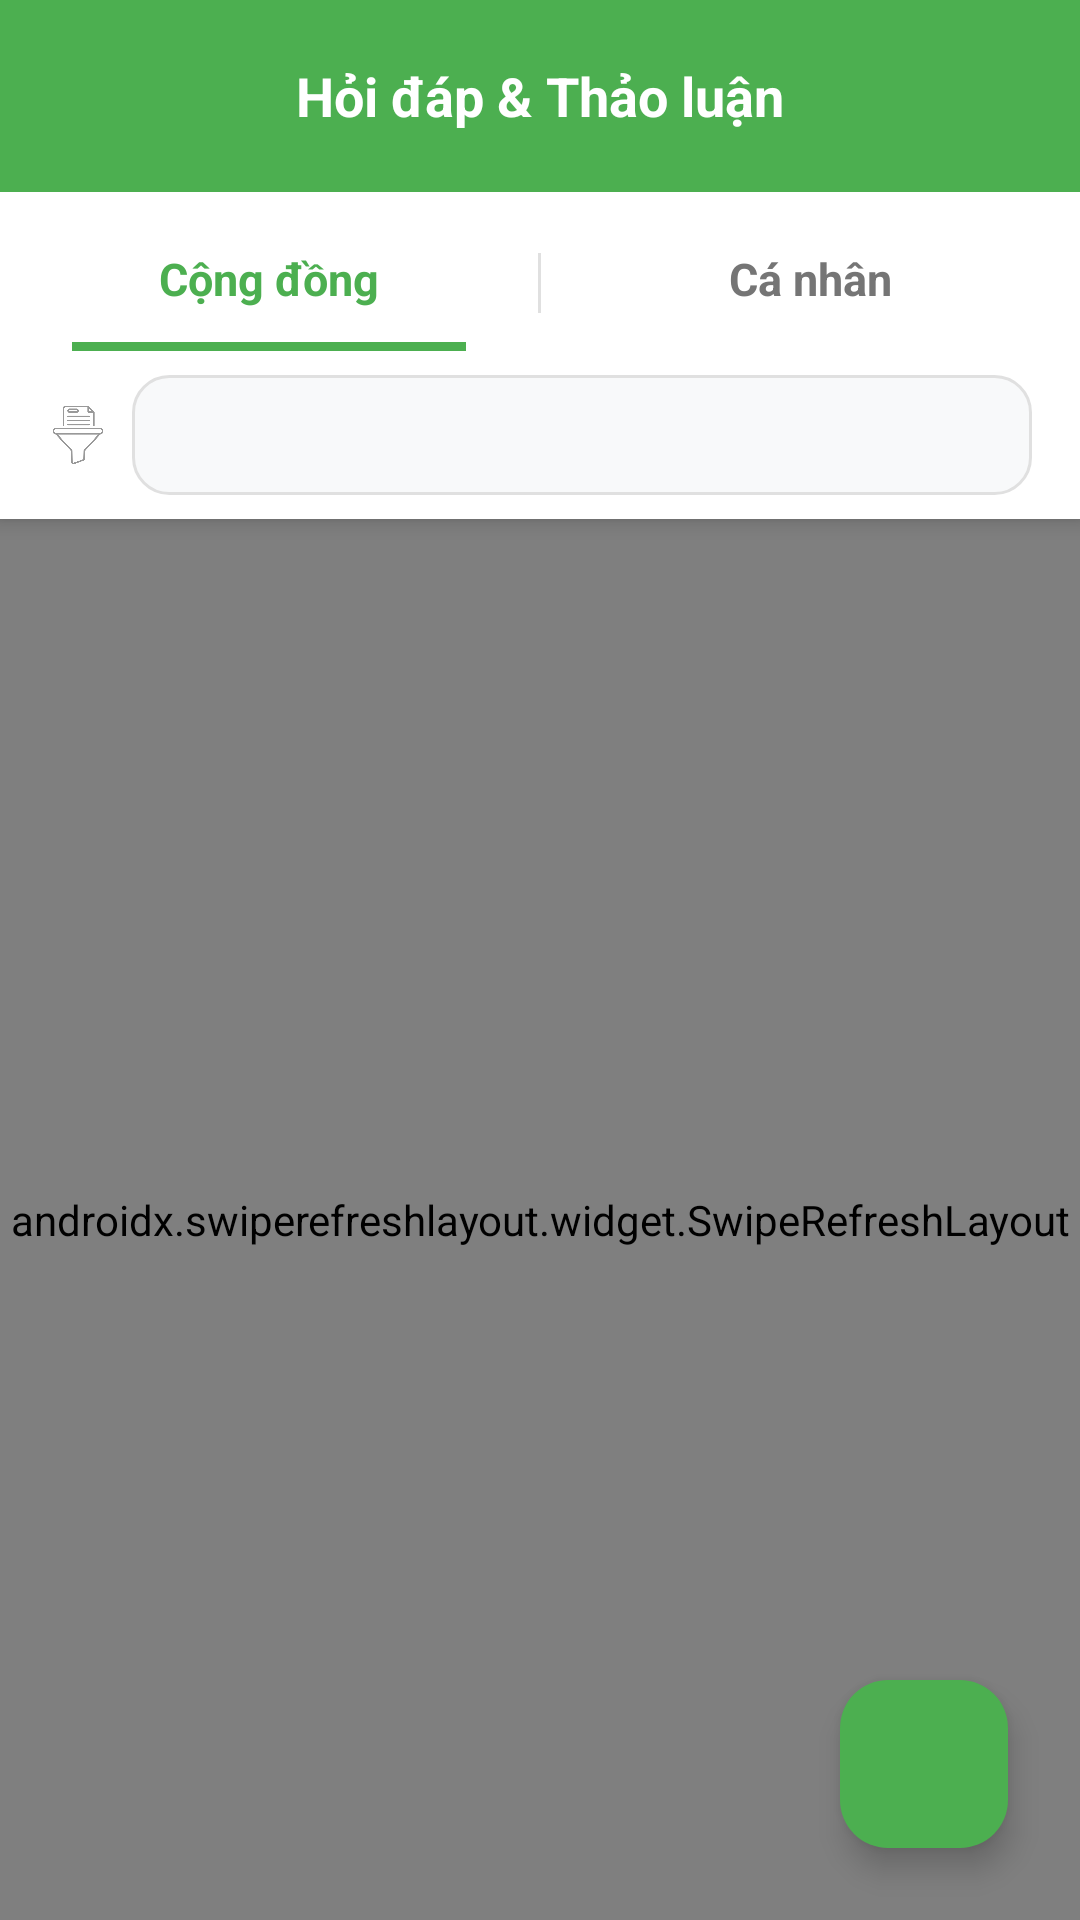

Produce the Android XML layout that renders to this screen, including the resource entries it uses.
<!-- AndroidManifest.xml: application theme Theme.Dalats -->
<!-- res/layout/fragment_chat.xml -->
<?xml version="1.0" encoding="utf-8"?>
<LinearLayout xmlns:android="http://schemas.android.com/apk/res/android"
    xmlns:app="http://schemas.android.com/apk/res-auto"
    android:layout_width="match_parent"
    android:layout_height="match_parent"
    android:orientation="vertical"
    android:background="#F5F6FA">

    <LinearLayout
        android:layout_width="match_parent"
        android:layout_height="wrap_content"
        android:orientation="vertical"
        android:background="@color/white"
        android:elevation="4dp"
        android:paddingBottom="8dp">

        <TextView
            android:layout_width="match_parent"
            android:layout_height="?attr/actionBarSize"
            android:text="Hỏi đáp &amp; Thảo luận"
            android:gravity="center"
            android:textSize="18sp"
            android:textStyle="bold"
            android:textColor="#FFFFFF"
            android:background="#4CAF50"/>

        <LinearLayout
            android:layout_width="match_parent"
            android:layout_height="45dp"
            android:orientation="horizontal"
            android:layout_marginTop="8dp">

            <LinearLayout
                android:id="@+id/btn_tab_community"
                android:layout_width="0dp"
                android:layout_height="match_parent"
                android:layout_weight="1"
                android:orientation="vertical"
                android:clickable="true"
                android:focusable="true"
                android:background="?attr/selectableItemBackground">

                <TextView
                    android:id="@+id/tv_tab_community"
                    android:layout_width="match_parent"
                    android:layout_height="0dp"
                    android:layout_weight="1"
                    android:text="Cộng đồng"
                    android:gravity="center"
                    android:textStyle="bold"
                    android:textSize="15sp"
                    android:textColor="#4CAF50"/>

                <View
                    android:id="@+id/indicator_community"
                    android:layout_width="match_parent"
                    android:layout_height="3dp"
                    android:background="#4CAF50"
                    android:layout_marginHorizontal="24dp"/>
            </LinearLayout>

            <View
                android:layout_width="1dp"
                android:layout_height="20dp"
                android:background="#E0E0E0"
                android:layout_gravity="center_vertical"/>

            <LinearLayout
                android:id="@+id/btn_tab_personal"
                android:layout_width="0dp"
                android:layout_height="match_parent"
                android:layout_weight="1"
                android:orientation="vertical"
                android:clickable="true"
                android:focusable="true"
                android:background="?attr/selectableItemBackground">

                <TextView
                    android:id="@+id/tv_tab_personal"
                    android:layout_width="match_parent"
                    android:layout_height="0dp"
                    android:layout_weight="1"
                    android:text="Cá nhân"
                    android:gravity="center"
                    android:textStyle="bold"
                    android:textSize="15sp"
                    android:textColor="#757575"/>

                <View
                    android:id="@+id/indicator_personal"
                    android:layout_width="match_parent"
                    android:layout_height="3dp"
                    android:background="@android:color/transparent"
                    android:layout_marginHorizontal="24dp"/>
            </LinearLayout>
        </LinearLayout>

        <LinearLayout
            android:layout_width="match_parent"
            android:layout_height="wrap_content"
            android:orientation="horizontal"
            android:gravity="center_vertical"
            android:paddingHorizontal="16dp"
            android:layout_marginTop="8dp">

            <ImageView
                android:layout_width="20dp"
                android:layout_height="20dp"
                android:src="@drawable/fill"
                android:layout_marginEnd="8dp"
                android:alpha="0.6"
                app:tint="#555"/>

            <Spinner
                android:id="@+id/spinner_filter_category"
                android:layout_width="match_parent"
                android:layout_height="40dp"
                android:background="@drawable/bg_edittext"/>
        </LinearLayout>
    </LinearLayout>

    <FrameLayout
        android:layout_width="match_parent"
        android:layout_height="match_parent">

        <androidx.swiperefreshlayout.widget.SwipeRefreshLayout
            android:id="@+id/swipe_refresh_qa"
            android:layout_width="match_parent"
            android:layout_height="match_parent">

            <androidx.recyclerview.widget.RecyclerView
                android:id="@+id/recycler_qa"
                android:layout_width="match_parent"
                android:layout_height="match_parent"
                android:padding="8dp"
                android:clipToPadding="false"/>
        </androidx.swiperefreshlayout.widget.SwipeRefreshLayout>

        <com.google.android.material.floatingactionbutton.FloatingActionButton
            android:id="@+id/fab_add_question"
            android:layout_width="wrap_content"
            android:layout_height="wrap_content"
            android:layout_gravity="bottom|end"
            android:layout_margin="24dp"
            android:src="@drawable/add"
            app:backgroundTint="#4CAF50"
            app:tint="@color/white"
            app:elevation="6dp"
            app:borderWidth="0dp"/>
    </FrameLayout>

</LinearLayout>
<!-- resources referenced by this layout -->
<resources>
  <color name="white">#FFFFFF</color>
  <!-- drawable bg_edittext (drawable) -->
  <?xml version="1.0" encoding="utf-8"?>
  <shape xmlns:android="http://schemas.android.com/apk/res/android">
      <solid android:color="#F8F9FA"/> <corners android:radius="12dp"/> <stroke android:width="1dp" android:color="#E0E0E0"/> </shape>
  <!-- drawable fill: png bitmap (drawable, 10750 bytes) -->
  <style name="Theme.Dalats" parent="Base.Theme.Dalats" />
  <style name="Base.Theme.Dalats" parent="Theme.Material3.DayNight.NoActionBar">
          
          
      </style>
</resources>
